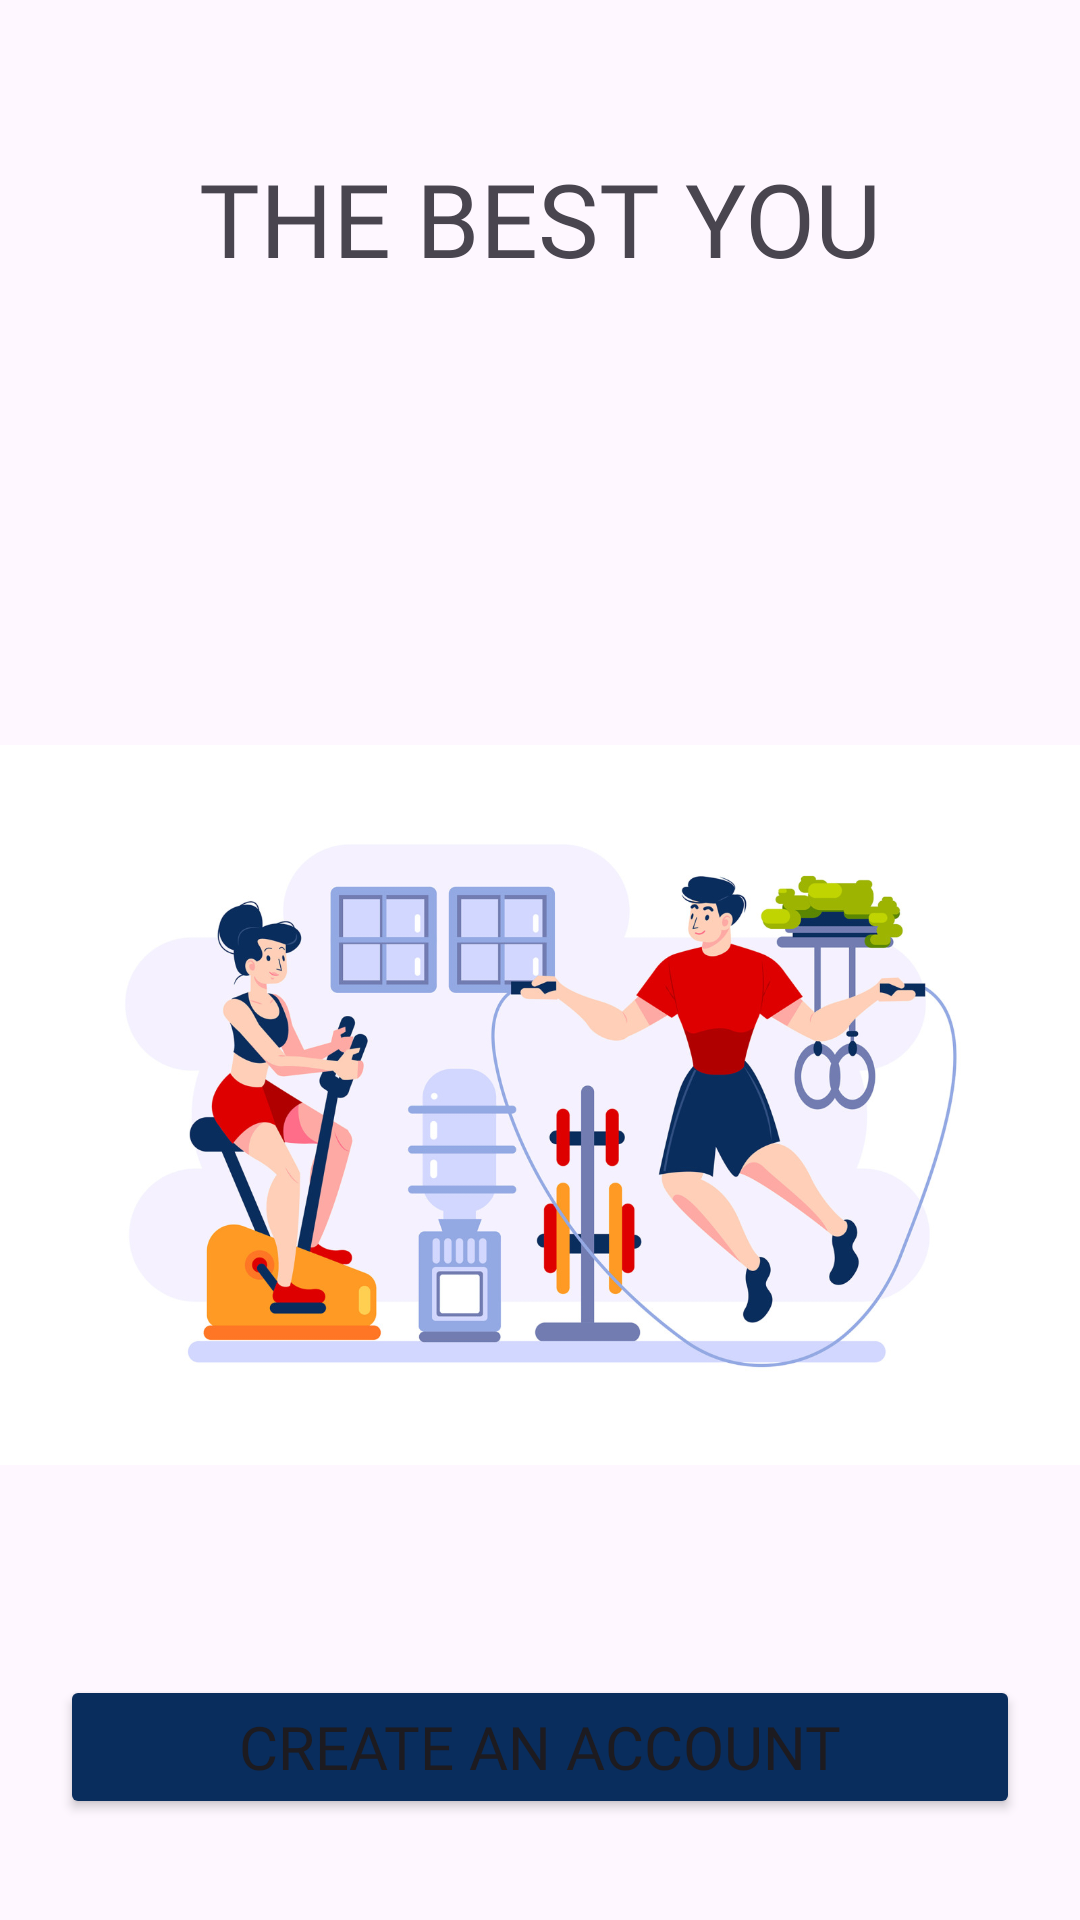

Layout XML and referenced resources for this Android screen:
<!-- AndroidManifest.xml: application theme Theme.TheBestYou -->
<!-- res/layout/activity_main.xml -->
<?xml version="1.0" encoding="utf-8"?>
<RelativeLayout xmlns:android="http://schemas.android.com/apk/res/android"
    xmlns:tools="http://schemas.android.com/tools"
    android:layout_width="match_parent"
    android:layout_height="match_parent"
    tools:context=".MainActivity">

    <TextView
        android:id="@+id/Title"
        android:layout_width="wrap_content"
        android:layout_height="wrap_content"
        android:layout_centerHorizontal="true"
        android:layout_marginTop="50dp"
        android:fontFamily="@font/gugi"
        android:text="THE BEST YOU"
        android:textSize="34sp" />

    <ImageView
        android:id="@+id/imgView"
        android:layout_width="374dp"
        android:layout_height="340dp"
        android:layout_below="@id/Title"
        android:layout_centerHorizontal="true"
        android:layout_marginTop="103dp"
        android:src="@drawable/cover" />


    <Button
        android:id="@+id/btnCreateAccount"
        android:layout_width="match_parent"
        android:layout_height="wrap_content"
        android:layout_below="@id/imgView"
        android:layout_margin="20dp"
        android:layout_marginTop="610dp"
        android:layout_marginBottom="20dp"
        android:backgroundTint="#092D5D"
        android:fontFamily="@font/gugi"
        android:text="Create an account"
        android:textSize="20sp" />

    <TextView
        android:id="@+id/Login"
        android:layout_width="wrap_content"
        android:layout_height="wrap_content"
        android:layout_below="@id/btnCreateAccount"
        android:layout_centerHorizontal="true"
        android:layout_marginTop="16dp"
        android:fontFamily="@font/gugi"
        android:text="Already have an account? Log in"
        android:clickable="true"
        android:focusable="true"/>

</RelativeLayout>
<!-- resources referenced by this layout -->
<resources>
  <!-- drawable cover: jpg bitmap (drawable, 169366 bytes) -->
  <style name="Theme.TheBestYou" parent="Base.Theme.TheBestYou" />
  <style name="Base.Theme.TheBestYou" parent="Theme.Material3.DayNight.NoActionBar">
          
          
      </style>
</resources>
